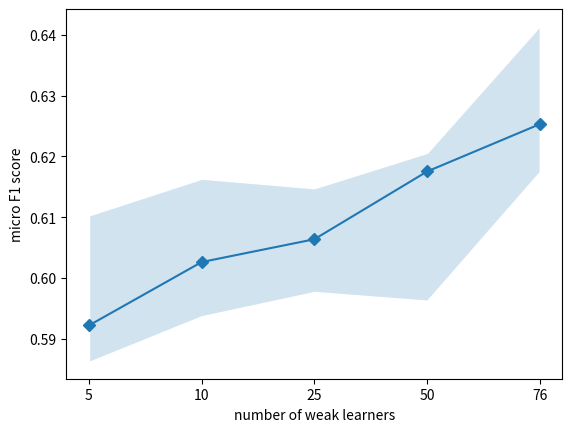

The script that saved this image:
import numpy as np
import os
import matplotlib.pyplot as plt
 
''' 箱线图 '''
'''
#读取数据
res_LWAN = np.array([0.603174627,
0.559459459,
0.589189189,
0.581081081,
0.575675676,
0.589189189,
0.586486486,
0.605405405,
0.57027027,
0.578378378
])
res_prototype = np.array([0.6,
0.621621622,
0.602702703,
0.618918919,
0.605405405,
0.613513514,
0.616216216,
0.608108108,
0.613513514,
0.597297297
])
box_1, box_2 = res_LWAN, res_prototype
 
plt.figure(figsize=(4,3))#设置画布的尺寸
# plt.title('Re',fontsize=20)#标题，并设定字号大小
#boxprops：color箱体边框色，facecolor箱体填充色；
bplot = plt.boxplot([box_1, box_2,],patch_artist = True, labels=["LWAN", "Prototype"])
# colors = ["#d9ddef", "#f6d7b5"]
# facecolors = ["#4169e1", "#ffa500"]
facecolors = ["#4169e1", "#ffa500"]
for patch, facecolor in zip(bplot['boxes'], facecolors):
        patch.set_facecolor(facecolor)

[redacted]
'''

''' 折线图，在colab上跑，目前的numpy会报错 '''


import numpy as np
import matplotlib.pyplot as plt
from matplotlib.pyplot import MultipleLocator

point_colors = ["#d62728", "#ff7f0e", "#1f77b4"] # 红 黄 蓝
# point_colors = ["d62728", "ff7f0e", "1f77b4"] # 红 黄 蓝
face_colors = ["#f6d3d4", "#ffe5ce", "#d2e3f0"] # 红 黄 蓝
# face_colors = ["f6d3d4", "ffe5ce", "d2e3f0"] # 红 黄 蓝
x = [150,300,450,600,750]
# x_label=[32, 64, 128, 256, 1024]
# x_label=[0.0, 0.25, 0.5, 0.75, 1.0]
x_label=[5, 10, 25, 50, 76]

# y1=[0.610899873, 0.626086957, 0.607594937, 0.612945839, 0.631168831] # 最高
# y2=[0.597402597, 0.586666667, 0.604298357, 0.605729877, 0.609150327] # 最低
# y3=[0.608247423, 0.613636364, 0.605757196, 0.612945839, 0.623243934] # 中位数

# y1=[0.249628529, 0.631168831, 0.618181818, 0.597468354, 0.62972973] # 最高
# y2=[0.249443207, 0.609150327, 0.589580686, 0.580729167, 0.558459422] # 最低
# y3=[0.249443207, 0.623243934, 0.610303831, 0.581151832, 0.569491525] # 中位数

y1=[0.610303831, 0.616352201, 0.614775726, 0.620599739, 0.641460235] # 最高
y2=[0.586206897, 0.593710692, 0.597701149, 0.596273292, 0.617486339] # 最低
y3=[0.592207792, 0.602631579, 0.606382979, 0.617524339, 0.625310174] # 中位数
# plt.xlabel('value of prototype dimension')
# plt.xlabel('value of temperature')
plt.xlabel('number of weak learners')
plt.ylabel('micro F1 score')

#把x轴的刻度间隔设置为1，并存在变量里
plt.xticks(x, x_label)

plt.plot(x, y3, color=point_colors[2], linestyle='solid', marker='D', markersize=6)
plt.fill_between(x, y1, y2, #上限，下限
        facecolor=face_colors[2], #填充颜色
        edgecolor='white', #边界颜色
        alpha=1) #透明度
plt.show()

